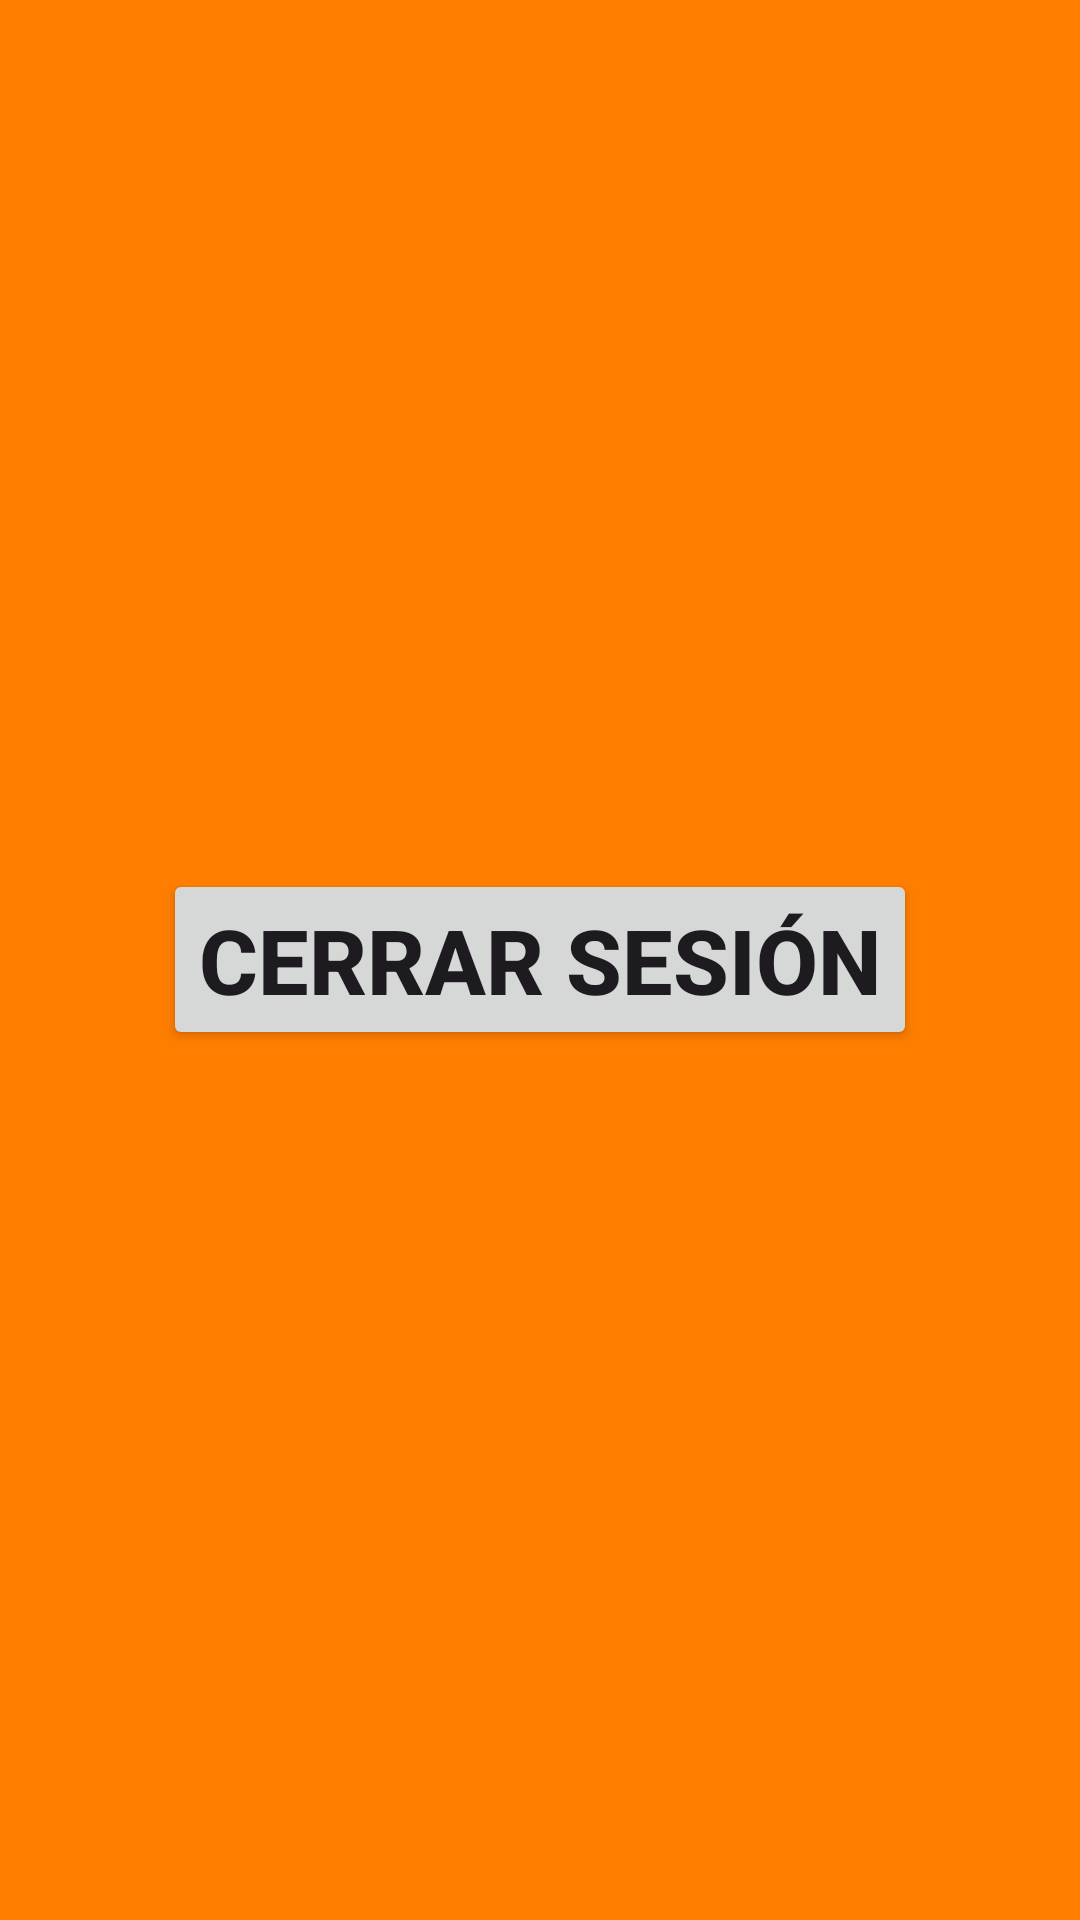

Layout XML and referenced resources for this Android screen:
<!-- AndroidManifest.xml: application theme Theme.Toolbarlogin -->
<!-- res/layout/activity_menu_admin.xml -->
<?xml version="1.0" encoding="utf-8"?>
<LinearLayout xmlns:android="http://schemas.android.com/apk/res/android"
    xmlns:app="http://schemas.android.com/apk/res-auto"
    xmlns:tools="http://schemas.android.com/tools"
    android:id="@+id/main"
    android:layout_width="match_parent"
    android:layout_height="match_parent"
    android:background="@color/naranja"
    tools:context=".MenuAdmin">
    
    <RelativeLayout
        android:layout_width="match_parent"
        android:layout_height="match_parent">
        <Button
            android:id="@+id/cerrarsesion2"
            android:layout_width="wrap_content"
            android:layout_height="wrap_content"
            android:layout_centerInParent="true"
            android:text="Cerrar Sesión"
            android:textSize="30dp"
            android:textStyle="bold">

        </Button>
    </RelativeLayout>

</LinearLayout>
<!-- res/layout/appbarprueba.xml (included above) -->
<?xml version="1.0" encoding="utf-8"?>
<RelativeLayout xmlns:android="http://schemas.android.com/apk/res/android"
    android:layout_width="match_parent"
    android:layout_height="wrap_content"
    android:background="@color/celeste">
    <RelativeLayout
        android:layout_width="match_parent"
        android:layout_height="wrap_content">
        <ImageButton
            android:id="@+id/retrocederboton"
            android:layout_width="wrap_content"
            android:layout_height="wrap_content"
            android:src="@drawable/baseline_arrow_back_24"
            android:layout_alignParentLeft="true">

        </ImageButton>
        <TextView
            android:layout_width="wrap_content"
            android:layout_height="wrap_content"
            android:layout_centerInParent="true"
            android:text="APPBAR"
            android:textSize="20dp"
            android:textStyle="bold"
            android:textColor="@color/white">

        </TextView>
        <ImageButton
            android:id="@+id/menuboton"
            android:layout_width="wrap_content"
            android:layout_height="wrap_content"
            android:src="@drawable/baseline_menu_24"
            android:layout_alignParentRight="true">

        </ImageButton>

        <ImageButton
            android:id="@+id/logoutboton"
            android:layout_width="wrap_content"
            android:layout_height="wrap_content"
            android:layout_alignParentRight="true"
            android:layout_marginRight="49dp"
            android:src="@drawable/baseline_logout_24">

        </ImageButton>


    </RelativeLayout>


</RelativeLayout>
<!-- resources referenced by this layout -->
<resources>
  <color name="celeste">#00aae4</color>
  <color name="naranja">#ff7e00</color>
  <color name="white">#FFFFFFFF</color>
  <style name="Theme.Toolbarlogin" parent="Base.Theme.Toolbarlogin" />
  <style name="Base.Theme.Toolbarlogin" parent="Theme.Material3.DayNight.NoActionBar">
          
          
      </style>
</resources>
